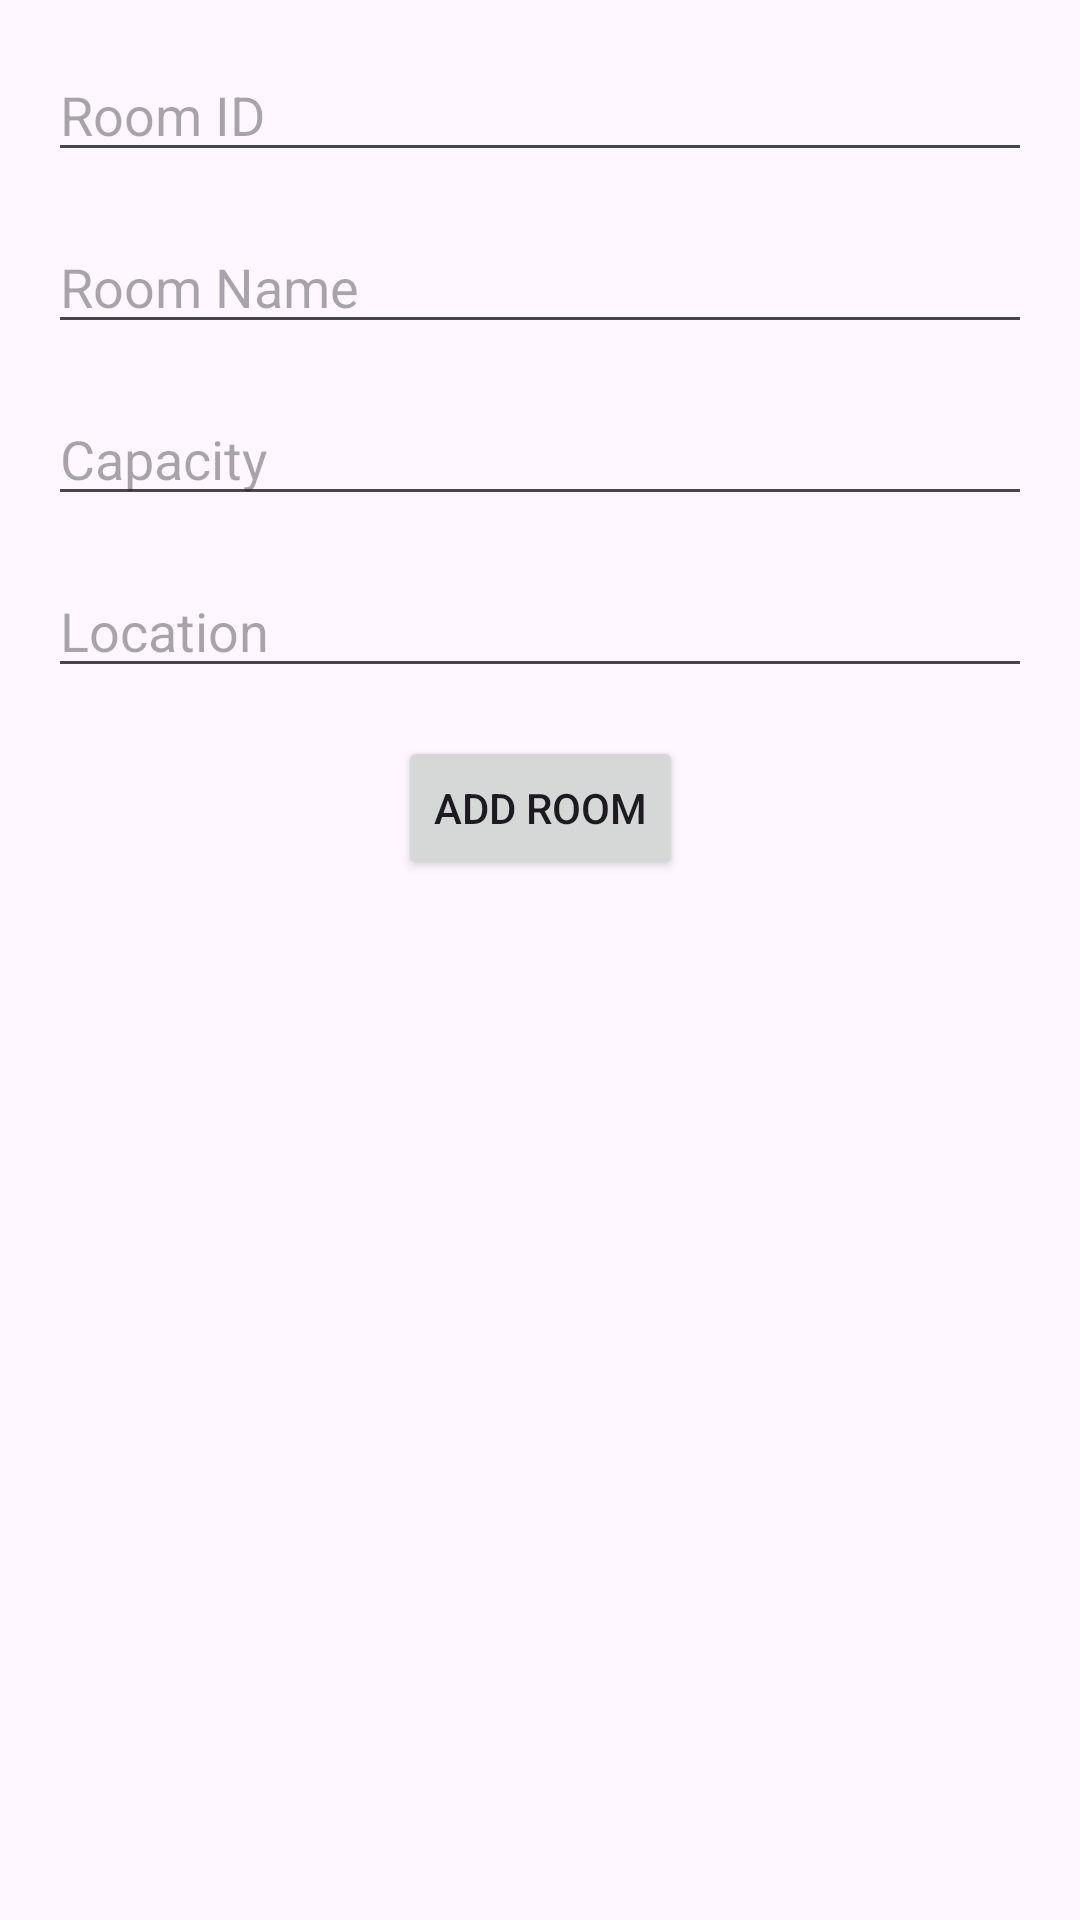

Android layout source for this screen:
<!-- AndroidManifest.xml: application theme Theme.BookMe -->
<!-- res/layout/activity_admin_add_room.xml -->
<androidx.constraintlayout.widget.ConstraintLayout xmlns:android="http://schemas.android.com/apk/res/android"
    xmlns:app="http://schemas.android.com/apk/res-auto"
    xmlns:tools="http://schemas.android.com/tools"
    android:layout_width="match_parent"
    android:layout_height="match_parent"
    tools:context=".AdminAddRoomActivity">

    <EditText
        android:id="@+id/editTextRoomID"
        android:layout_width="0dp"
        android:layout_height="wrap_content"
        android:hint="Room ID"
        app:layout_constraintTop_toTopOf="parent"
        app:layout_constraintStart_toStartOf="parent"
        app:layout_constraintEnd_toEndOf="parent"
        android:layout_margin="16dp"/>

    <EditText
        android:id="@+id/editTextRoomName"
        android:layout_width="0dp"
        android:layout_height="wrap_content"
        android:hint="Room Name"
        app:layout_constraintTop_toBottomOf="@id/editTextRoomID"
        app:layout_constraintStart_toStartOf="parent"
        app:layout_constraintEnd_toEndOf="parent"
        android:layout_margin="16dp"/>

    <EditText
        android:id="@+id/editTextCapacity"
        android:layout_width="0dp"
        android:layout_height="wrap_content"
        android:hint="Capacity"
        android:inputType="number"
        app:layout_constraintTop_toBottomOf="@id/editTextRoomName"
        app:layout_constraintStart_toStartOf="parent"
        app:layout_constraintEnd_toEndOf="parent"
        android:layout_margin="16dp"/>

    <EditText
        android:id="@+id/editTextLocation"
        android:layout_width="0dp"
        android:layout_height="wrap_content"
        android:hint="Location"
        app:layout_constraintTop_toBottomOf="@id/editTextCapacity"
        app:layout_constraintStart_toStartOf="parent"
        app:layout_constraintEnd_toEndOf="parent"
        android:layout_margin="16dp"/>

    <Button
        android:id="@+id/buttonAddRoom"
        android:layout_width="wrap_content"
        android:layout_height="wrap_content"
        android:text="Add Room"
        app:layout_constraintTop_toBottomOf="@id/editTextLocation"
        app:layout_constraintStart_toStartOf="parent"
        app:layout_constraintEnd_toEndOf="parent"
        android:layout_margin="16dp"/>

</androidx.constraintlayout.widget.ConstraintLayout>
<!-- resources referenced by this layout -->
<resources>
  <style name="Theme.BookMe" parent="Base.Theme.BookMe" />
  <style name="Base.Theme.BookMe" parent="Theme.Material3.DayNight.NoActionBar">
          
          
      </style>
</resources>
